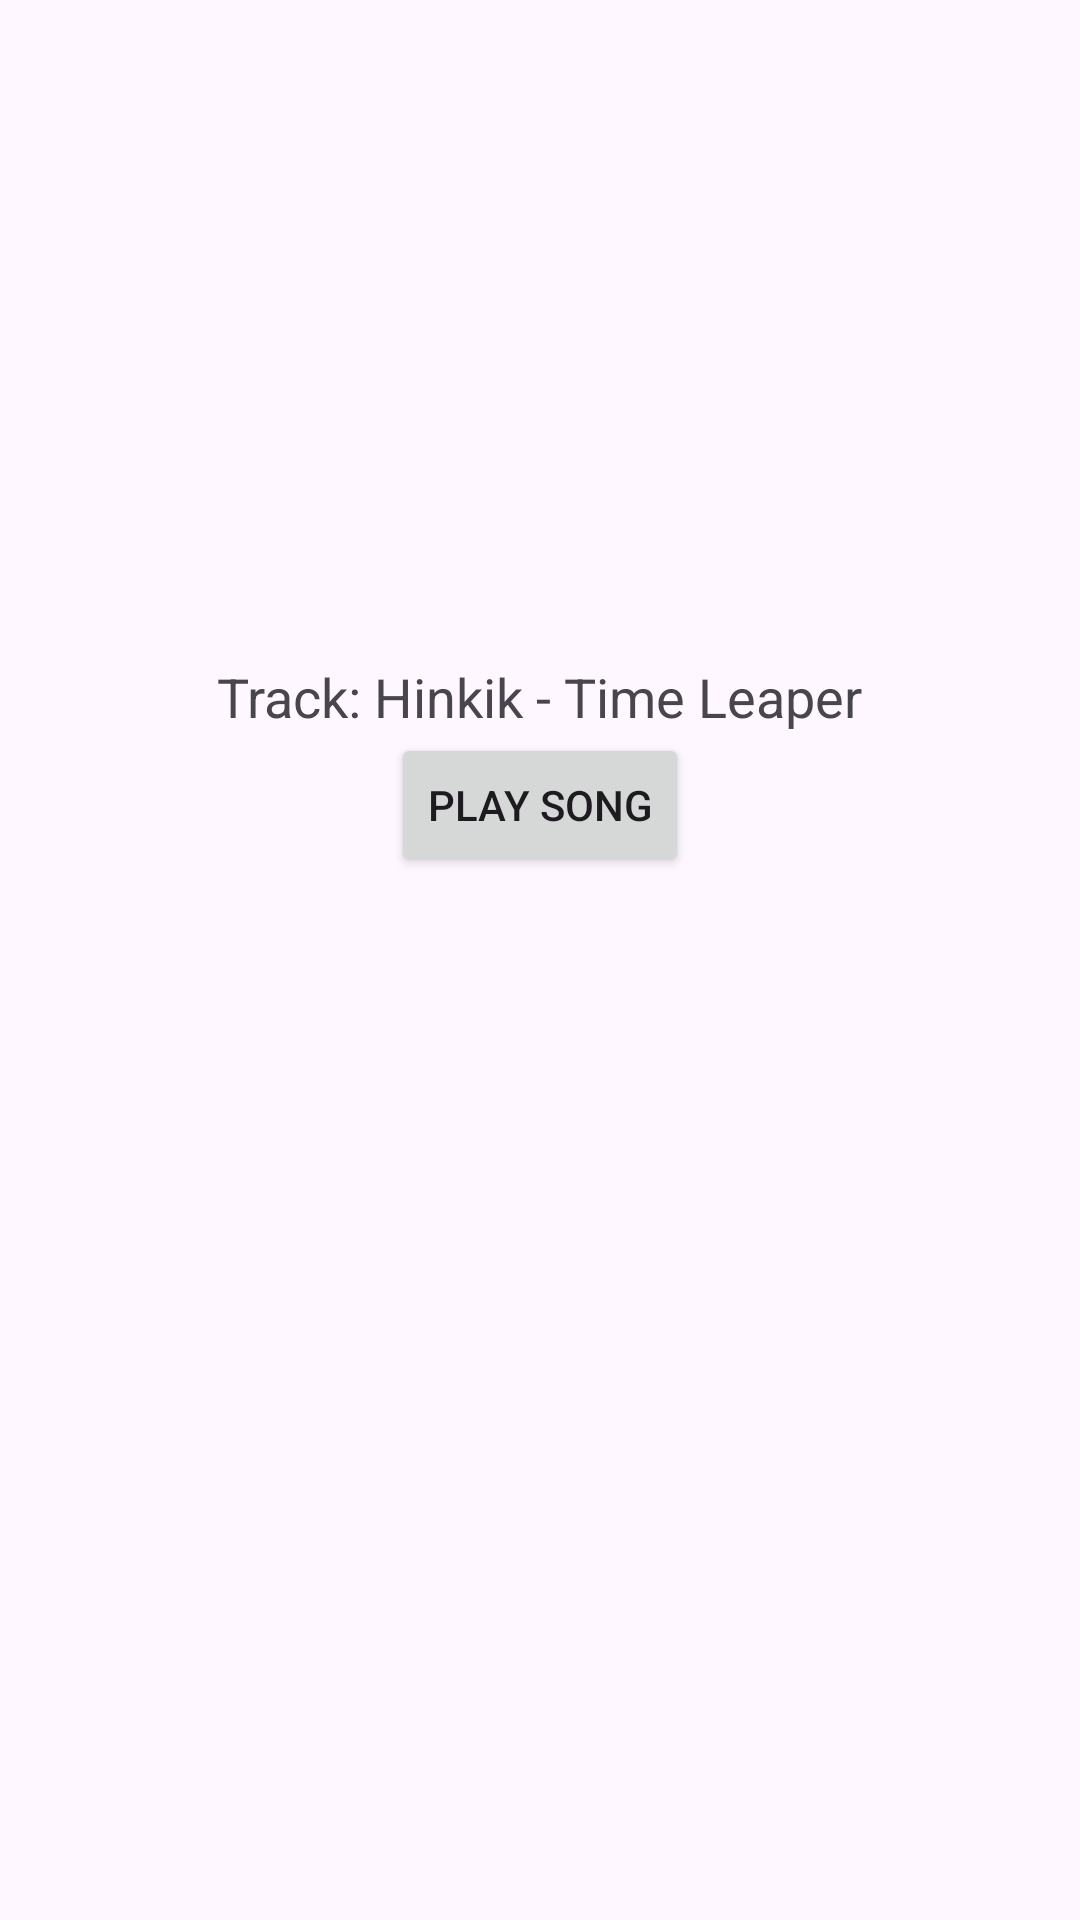

Produce the Android XML layout that renders to this screen, including the resource entries it uses.
<!-- AndroidManifest.xml: application theme Theme.example -->
<!-- res/layout/activity_player.xml -->
<?xml version="1.0" encoding="utf-8"?>
<LinearLayout
    xmlns:android="http://schemas.android.com/apk/res/android"
    android:orientation="vertical"
    android:padding="20dp"
    android:layout_width="match_parent"
    android:layout_height="match_parent">

    <TextView
        android:text="Track: Hinkik - Time Leaper"
        android:layout_marginTop="200dp"
        android:textSize="18sp"
        android:layout_width="wrap_content"
        android:layout_height="wrap_content"
        android:layout_gravity="center"/>

    <Button
        android:id="@+id/button_play"
        android:text="Play Song"
        android:layout_width="wrap_content"
        android:layout_height="wrap_content"
        android:layout_gravity="center"/>
</LinearLayout>
<!-- resources referenced by this layout -->
<resources>
  <style name="Theme.example" parent="Base.Theme.example" />
  <style name="Base.Theme.example" parent="Theme.Material3.DayNight.NoActionBar">
          
          
      </style>
</resources>
